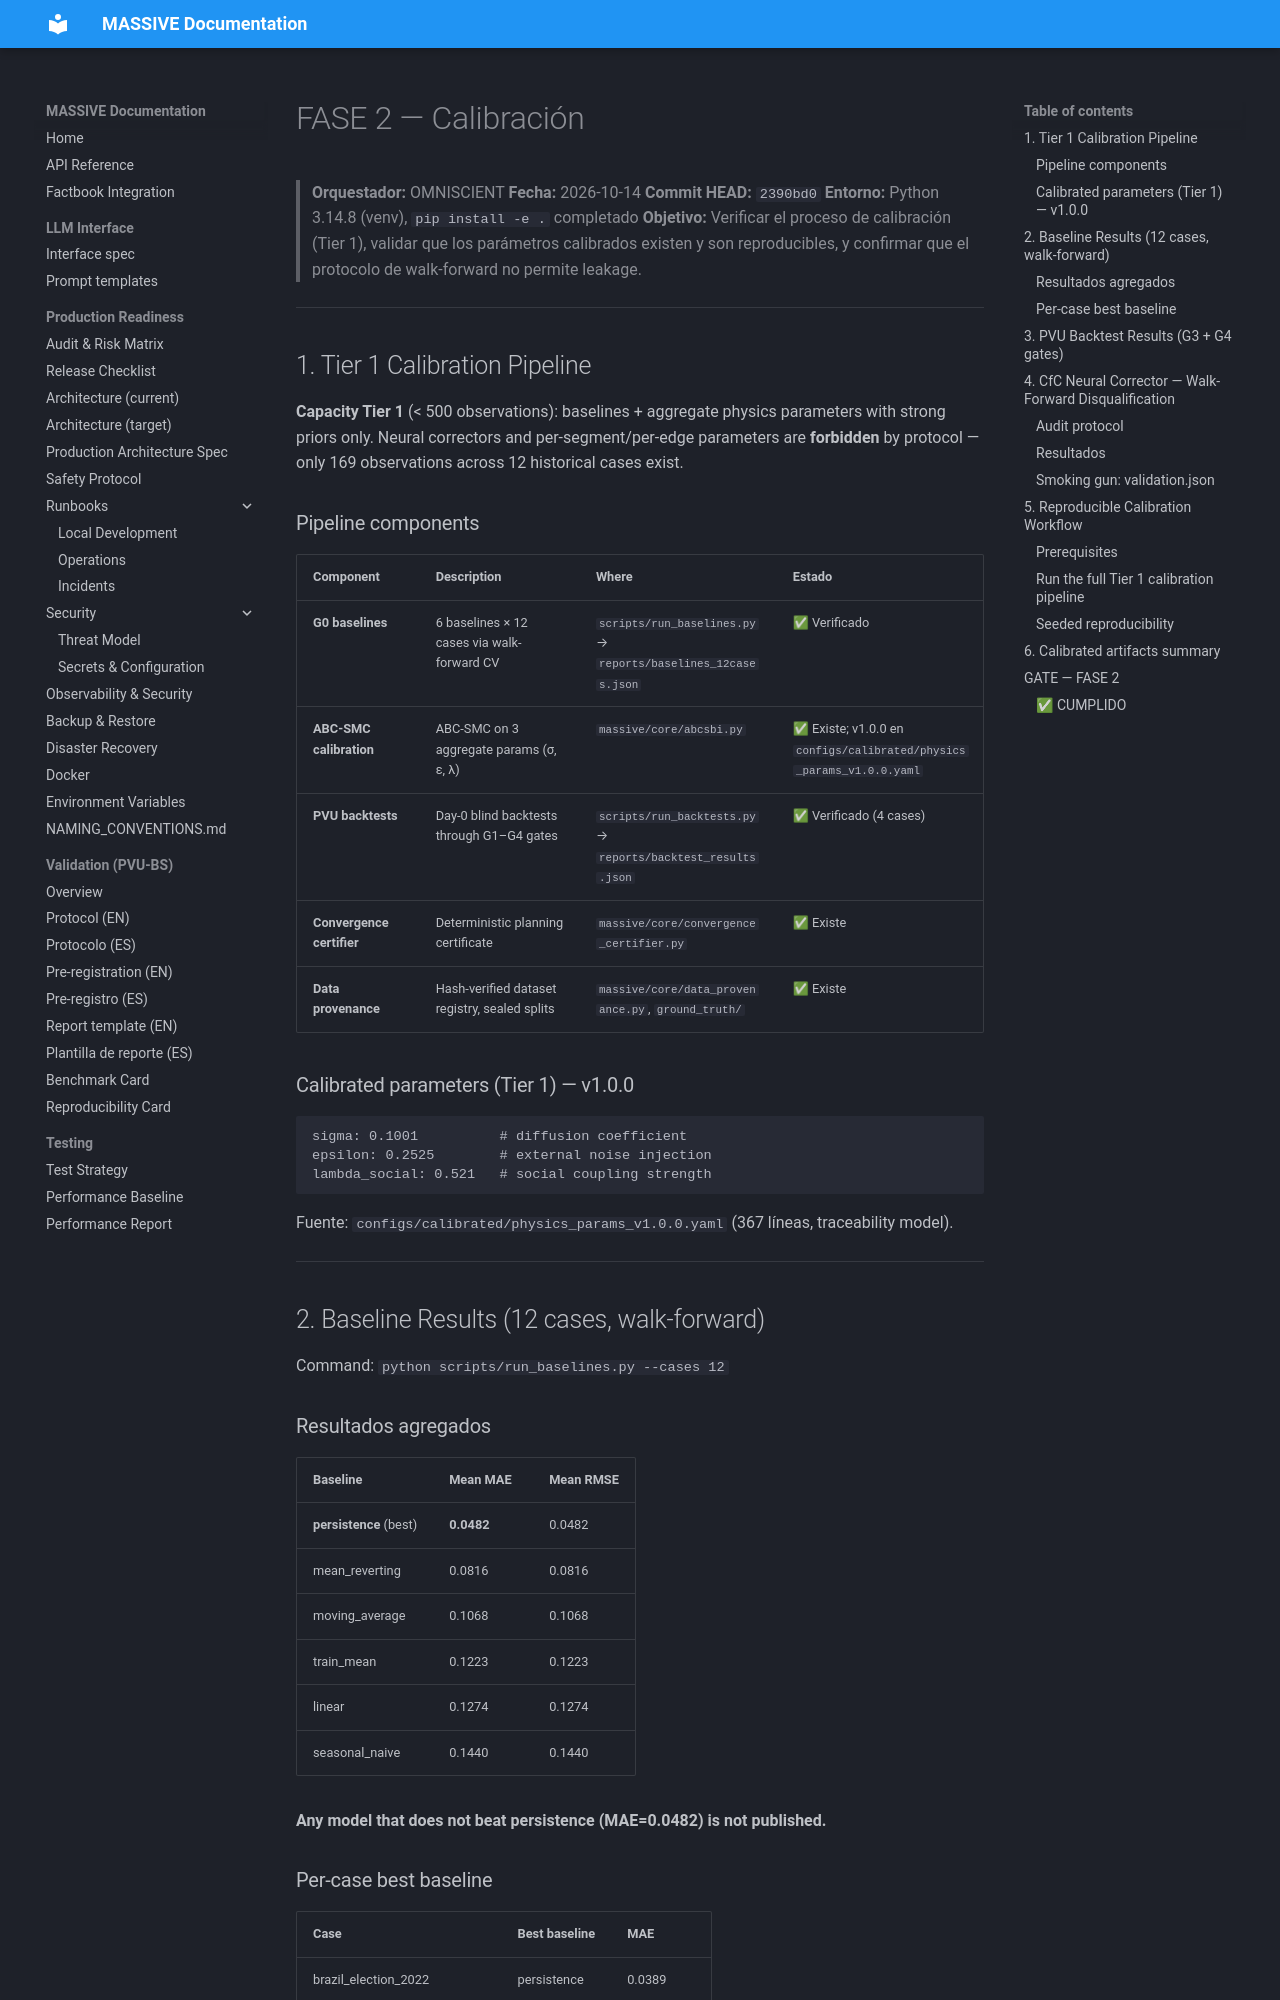

repository: Adlgr87/MASSIVE · page: calibration/02_calibration/index.html · generator: mkdocs

# FASE 2 — Calibración

> **Orquestador:** OMNISCIENT
> **Fecha:** 2026-10-14
> **Commit HEAD:** `2390bd0`
> **Entorno:** Python 3.14.8 (venv), `pip install -e .` completado
> **Objetivo:** Verificar el proceso de calibración (Tier 1), validar que los
> parámetros calibrados existen y son reproducibles, y confirmar que el
> protocolo de walk-forward no permite leakage.

---

## 1. Tier 1 Calibration Pipeline

**Capacity Tier 1** (< 500 observations): baselines + aggregate physics parameters
with strong priors only. Neural correctors and per-segment/per-edge parameters are
**forbidden** by protocol — only 169 observations across 12 historical cases exist.

### Pipeline components

| Component | Description | Where | Estado |
|---|---|---|---|
| **G0 baselines** | 6 baselines × 12 cases via walk-forward CV | `scripts/run_baselines.py` → `reports/baselines_12cases.json` | ✅ Verificado |
| **ABC-SMC calibration** | ABC-SMC on 3 aggregate params (σ, ε, λ) | `massive/core/abcsbi.py` | ✅ Existe; v1.0.0 en `configs/calibrated/physics_params_v1.0.0.yaml` |
| **PVU backtests** | Day-0 blind backtests through G1–G4 gates | `scripts/run_backtests.py` → `reports/backtest_results.json` | ✅ Verificado (4 cases) |
| **Convergence certifier** | Deterministic planning certificate | `massive/core/convergence_certifier.py` | ✅ Existe |
| **Data provenance** | Hash-verified dataset registry, sealed splits | `massive/core/data_provenance.py`, `ground_truth/` | ✅ Existe |

### Calibrated parameters (Tier 1) — v1.0.0

```yaml
sigma: 0.1001          # diffusion coefficient
epsilon: 0.2525        # external noise injection
lambda_social: 0.521   # social coupling strength
```

Fuente: `configs/calibrated/physics_params_v1.0.0.yaml` (367 líneas, traceability model).

---

## 2. Baseline Results (12 cases, walk-forward)

Command: `python scripts/run_baselines.py --cases 12`

### Resultados agregados

| Baseline | Mean MAE | Mean RMSE |
|---|---|---|
| **persistence** (best) | **0.0482** | 0.0482 |
| mean_reverting | 0.0816 | 0.0816 |
| moving_average | 0.1068 | 0.1068 |
| train_mean | 0.1223 | 0.1223 |
| linear | 0.1274 | 0.1274 |
| seasonal_naive | 0.1440 | 0.1440 |

**Any model that does not beat persistence (MAE=0.0482) is not published.**
